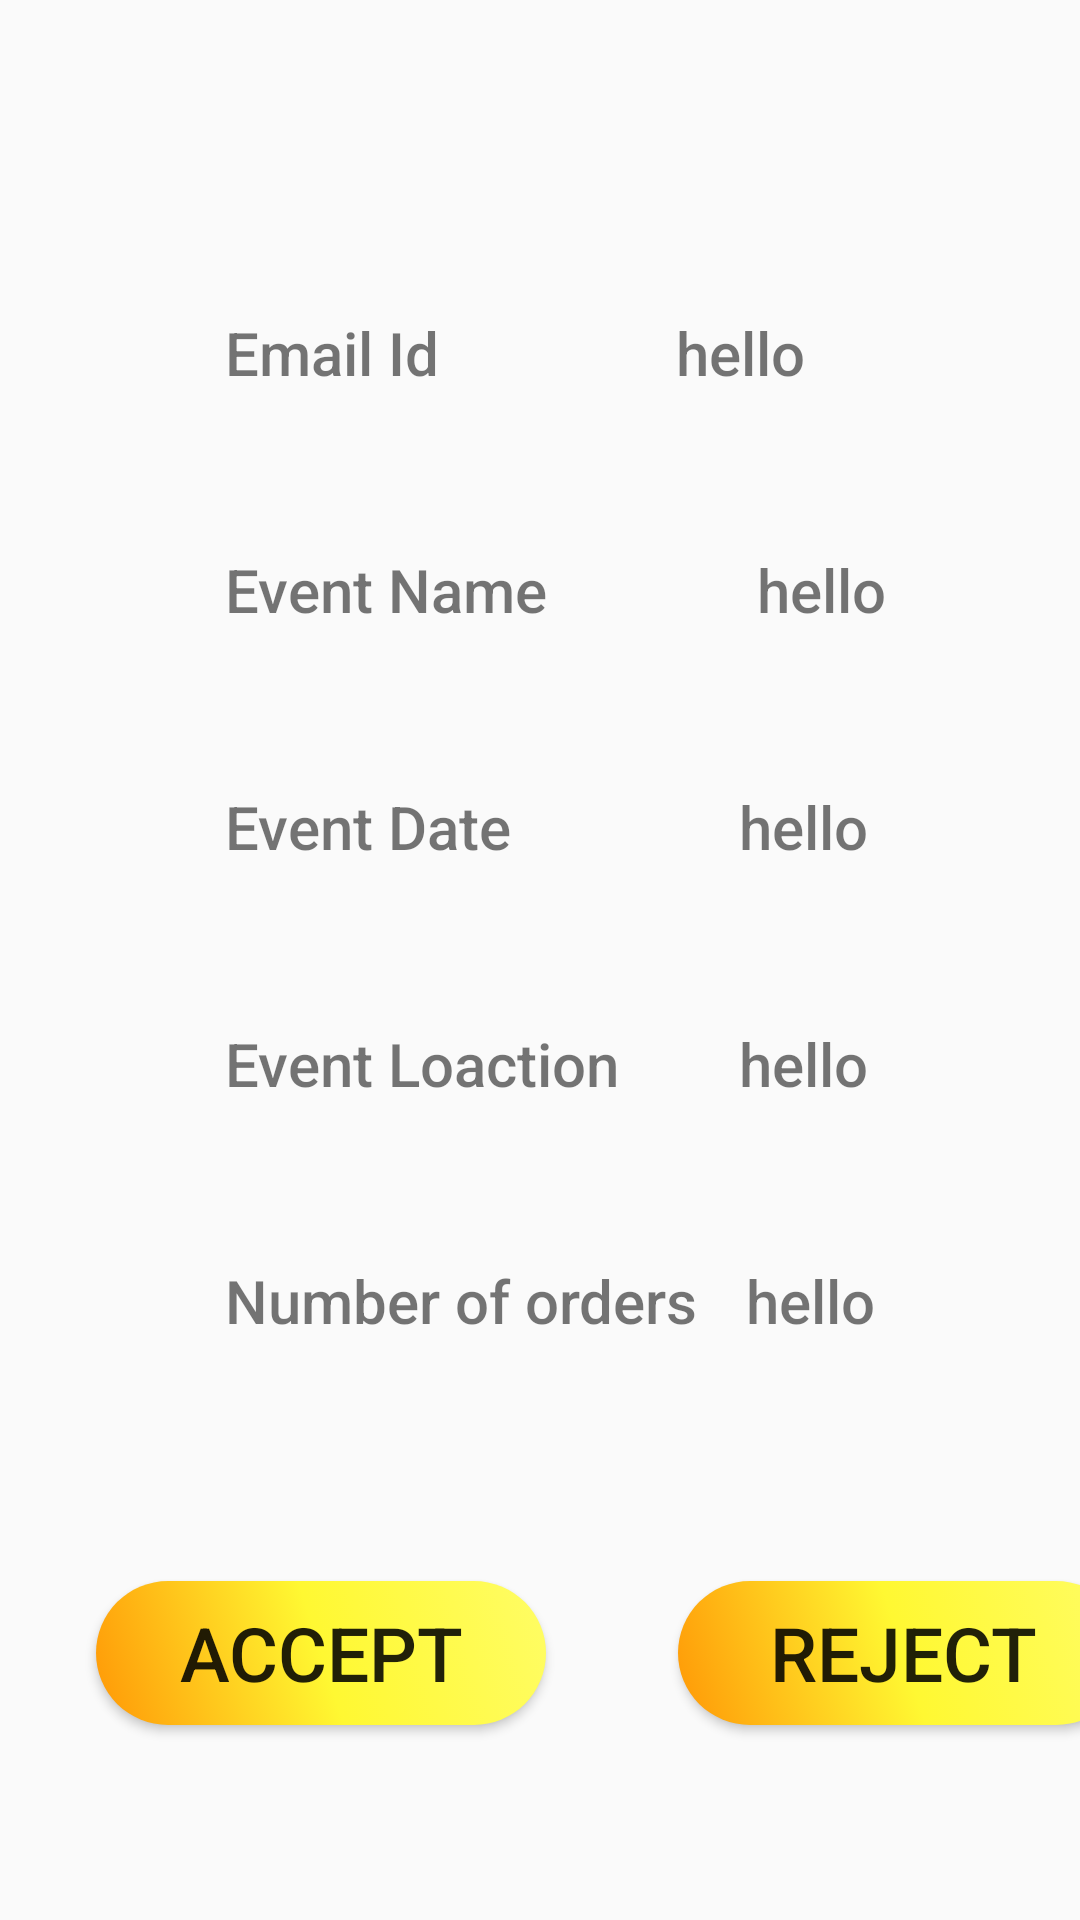

Produce the Android XML layout that renders to this screen, including the resource entries it uses.
<!-- AndroidManifest.xml: application theme Theme.MAdProject -->
<!-- res/layout/activity_acceptorreject.xml -->
<?xml version="1.0" encoding="UTF-8"?>
    <androidx.constraintlayout.widget.ConstraintLayout tools:context=".Acceptorreject" android:layout_height="match_parent" android:layout_width="match_parent" xmlns:tools="http://schemas.android.com/tools" xmlns:app="http://schemas.android.com/apk/res-auto" xmlns:android="http://schemas.android.com/apk/res/android">

    <TextView android:layout_height="wrap_content" android:layout_width="wrap_content" app:layout_constraintTop_toTopOf="parent" app:layout_constraintStart_toStartOf="parent" android:textSize="20sp" android:text="Email Id" android:fontFamily="sans-serif-medium" android:layout_marginTop="104dp" android:layout_marginStart="75dp" android:id="@+id/textView16"/>

    <TextView android:layout_height="wrap_content" android:layout_width="wrap_content" app:layout_constraintTop_toTopOf="parent" android:textSize="20sp" android:text="hello" android:fontFamily="sans-serif-medium" android:layout_marginTop="104dp" android:id="@+id/pemail" app:layout_constraintStart_toEndOf="@+id/textView16" app:layout_constraintHorizontal_bias="0.462" app:layout_constraintEnd_toEndOf="parent"/>

    <TextView android:layout_height="wrap_content" android:layout_width="wrap_content" app:layout_constraintStart_toStartOf="parent" android:textSize="20sp" android:text="Event Name" android:fontFamily="sans-serif-medium" android:layout_marginTop="52dp" android:layout_marginStart="75dp" android:id="@+id/textView17" app:layout_constraintTop_toBottomOf="@+id/textView16"/>

    <TextView android:layout_height="wrap_content" android:layout_width="wrap_content" android:textSize="20sp" android:text="hello" android:fontFamily="sans-serif-medium" android:layout_marginTop="52dp" android:layout_marginStart="70dp" android:id="@+id/pname" app:layout_constraintStart_toEndOf="@+id/textView17" app:layout_constraintHorizontal_bias="0.0" app:layout_constraintEnd_toEndOf="parent" app:layout_constraintTop_toBottomOf="@+id/pemail"/>

    <TextView android:layout_height="wrap_content" android:layout_width="wrap_content" app:layout_constraintStart_toStartOf="parent" android:textSize="20sp" android:text="Event Date" android:fontFamily="sans-serif-medium" android:layout_marginTop="52dp" android:layout_marginStart="75dp" android:id="@+id/textView19" app:layout_constraintTop_toBottomOf="@+id/textView17"/>

    <TextView android:layout_height="wrap_content" android:layout_width="wrap_content" android:textSize="20sp" android:text="hello" android:fontFamily="sans-serif-medium" android:layout_marginTop="52dp" android:layout_marginStart="76dp" android:id="@+id/edate" app:layout_constraintStart_toEndOf="@+id/textView19" app:layout_constraintTop_toBottomOf="@+id/pname"/>

    <TextView android:layout_height="wrap_content" android:layout_width="wrap_content" app:layout_constraintStart_toStartOf="parent" android:textSize="20sp" android:text="Event Loaction" android:fontFamily="sans-serif-medium" android:layout_marginTop="52dp" android:layout_marginStart="75dp" android:id="@+id/textView22" app:layout_constraintTop_toBottomOf="@+id/textView19"/>

    <TextView android:layout_height="wrap_content" android:layout_width="wrap_content" android:textSize="20sp" android:text="hello" android:fontFamily="sans-serif-medium" android:layout_marginTop="52dp" android:layout_marginStart="40dp" android:id="@+id/elocation" app:layout_constraintStart_toEndOf="@+id/textView22" app:layout_constraintTop_toBottomOf="@+id/edate"/>

    <TextView android:layout_height="wrap_content" android:layout_width="wrap_content" app:layout_constraintStart_toStartOf="parent" android:textSize="20sp" android:text="Number of orders" android:fontFamily="sans-serif-medium" android:layout_marginTop="52dp" android:layout_marginStart="75dp" android:id="@+id/textView26" app:layout_constraintTop_toBottomOf="@+id/textView22"/>

    <TextView android:layout_height="wrap_content" android:layout_width="wrap_content" android:textSize="20sp" android:text="hello" android:fontFamily="sans-serif-medium" android:layout_marginTop="52dp" android:layout_marginStart="16dp" android:id="@+id/no_orders" app:layout_constraintStart_toEndOf="@+id/textView26" app:layout_constraintTop_toBottomOf="@+id/elocation"/>

    <Button android:layout_height="wrap_content" android:layout_width="150dp" app:layout_constraintStart_toStartOf="parent" android:textSize="25sp" android:text="Accept" android:layout_marginTop="80dp" android:layout_marginStart="32dp" android:id="@+id/accept" app:layout_constraintTop_toBottomOf="@+id/textView26" android:background="@drawable/button_bg"/>

    <Button android:layout_height="wrap_content" android:layout_width="150dp" android:textSize="25dp" android:text="Reject" android:layout_marginTop="80dp" android:layout_marginStart="44dp" android:id="@+id/reject" app:layout_constraintStart_toEndOf="@+id/accept" app:layout_constraintTop_toBottomOf="@+id/no_orders" android:background="@drawable/button_bg"/>

</androidx.constraintlayout.widget.ConstraintLayout>
<!-- resources referenced by this layout -->
<resources>
  <!-- drawable button_bg (drawable) -->
  <?xml version="1.0" encoding="utf-8"?>
  <selector xmlns:android="http://schemas.android.com/apk/res/android">
     <item>
         <shape>
             <gradient
                 android:angle="45"
                 android:startColor="#ff9706"
                 android:centerColor="#fff832"
                 android:endColor="#fffd65"
                 android:type="linear"/>
  
             <corners android:radius="70dp"/>
         </shape>
     </item>
  </selector>
  <style name="Theme.MAdProject" parent="Theme.AppCompat.Light.NoActionBar">
          
          <item name="colorPrimary">@color/purple_500</item>
          <item name="colorPrimaryVariant">@color/purple_700</item>
          <item name="colorOnPrimary">@color/white</item>
          
          <item name="colorSecondary">@color/teal_200</item>
          <item name="colorSecondaryVariant">@color/teal_700</item>
          <item name="colorOnSecondary">@color/black</item>
          
          <item name="android:statusBarColor" tools:targetApi="l">@color/yellow</item>
  
          <item name="android:navigationBarColor">@color/yellow</item>
          
      </style>
  <style name="Theme.AppCompat.Light.NoActionBar">
          <item name="windowActionBar">false</item>
          <item name="windowNoTitle">true</item>
      </style>
  <color name="purple_500">#FF6200EE</color>
  <color name="purple_700">#FF3700B3</color>
  <color name="white">#FFFFFFFF</color>
  <color name="teal_200">#FF03DAC5</color>
  <color name="teal_700">#FF018786</color>
  <color name="black">#FF000000</color>
  <color name="yellow">#FFDF00</color>
</resources>
